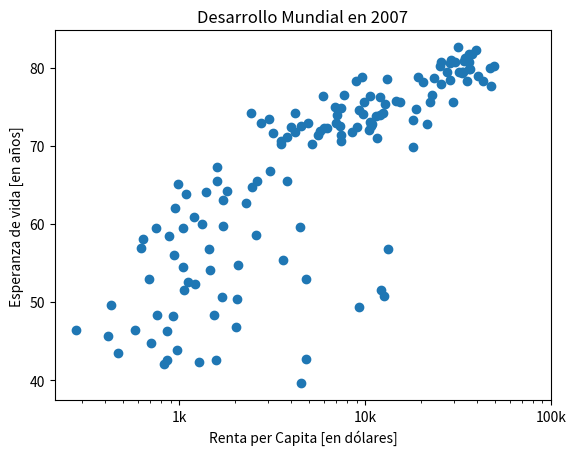

Recreate this plot in Python.
import matplotlib.pyplot as plt

rpc = [974.5803384, 5937.029525999998, 6223.367465, 4797.231267, 12779.37964, 34435.367439999995, 36126.4927, 29796.04834, 1391.253792, 33692.60508, 1441.284873, 3822.137084, 7446.298803, 12569.85177, 9065.800825, 10680.79282, 1217.032994, 430.0706916, 1713.778686, 2042.09524, 36319.23501, 706.016537, 1704.063724, 13171.63885, 4959.114854, 7006.580419, 986.1478792, 277.5518587, 3632.557798, 9645.06142, 1544.750112, 14619.222719999998, 8948.102923, 22833.30851, 35278.41874, 2082.4815670000007, 6025.3747520000015, 6873.262326000001, 5581.180998, 5728.353514, 12154.08975, 641.3695236000002, 690.8055759, 33207.0844, 30470.0167, 13206.48452, 752.7497265, 32170.37442, 1327.60891, 27538.41188, 5186.050003, 942.6542111, 579.2317429999998, 1201.637154, 3548.3308460000007, 39724.97867, 18008.94444, 36180.78919, 2452.210407, 3540.651564, 11605.71449, 4471.061906, 40675.99635, 25523.2771, 28569.7197, 7320.8802620000015, 31656.06806, 4519.461171, 1463.249282, 1593.06548, 23348.139730000006, 47306.98978, 10461.05868, 1569.331442, 414.5073415, 12057.49928, 1044.770126, 759.3499101, 12451.6558, 1042.581557, 1803.151496, 10956.99112, 11977.57496, 3095.7722710000007, 9253.896111, 3820.17523, 823.6856205, 944.0, 4811.060429, 1091.359778, 36797.93332, 25185.00911, 2749.320965, 619.6768923999998, 2013.977305, 49357.19017, 22316.19287, 2605.94758, 9809.185636, 4172.838464, 7408.905561, 3190.481016, 15389.924680000002, 20509.64777, 19328.70901, 7670.122558, 10808.47561, 863.0884639000002, 1598.435089, 21654.83194, 1712.472136, 9786.534714, 862.5407561000002, 47143.17964, 18678.31435, 25768.25759, 926.1410683, 9269.657808, 28821.0637, 3970.095407, 2602.394995, 4513.480643, 33859.74835, 37506.41907, 4184.548089, 28718.27684, 1107.482182, 7458.396326999998, 882.9699437999999, 18008.50924, 7092.923025, 8458.276384, 1056.380121, 33203.26128, 42951.65309, 10611.46299, 11415.80569, 2441.576404, 3025.349798, 2280.769906, 1271.211593, 469.70929810000007]
life_exp = [43.828, 76.423, 72.301, 42.731, 75.32, 81.235, 79.829, 75.635, 64.062, 79.441, 56.728, 65.554, 74.852, 50.728, 72.39, 73.005, 52.295, 49.58, 59.723, 50.43, 80.653, 44.74100000000001, 50.651, 78.553, 72.961, 72.889, 65.152, 46.462, 55.322, 78.782, 48.328, 75.748, 78.273, 76.486, 78.332, 54.791, 72.235, 74.994, 71.33800000000002, 71.878, 51.57899999999999, 58.04, 52.947, 79.313, 80.657, 56.735, 59.448, 79.406, 60.022, 79.483, 70.259, 56.007, 46.38800000000001, 60.916, 70.19800000000001, 82.208, 73.33800000000002, 81.757, 64.69800000000001, 70.65, 70.964, 59.545, 78.885, 80.745, 80.546, 72.567, 82.603, 72.535, 54.11, 67.297, 78.623, 77.58800000000002, 71.993, 42.592, 45.678, 73.952, 59.44300000000001, 48.303, 74.241, 54.467, 64.164, 72.801, 76.195, 66.803, 74.543, 71.164, 42.082, 62.069, 52.90600000000001, 63.785, 79.762, 80.204, 72.899, 56.867, 46.859, 80.196, 75.64, 65.483, 75.53699999999998, 71.752, 71.421, 71.688, 75.563, 78.098, 78.74600000000002, 76.442, 72.476, 46.242, 65.528, 72.777, 63.062, 74.002, 42.56800000000001, 79.972, 74.663, 77.926, 48.159, 49.339, 80.941, 72.396, 58.556, 39.613, 80.884, 81.70100000000002, 74.143, 78.4, 52.517, 70.616, 58.42, 69.819, 73.923, 71.777, 51.542, 79.425, 78.242, 76.384, 73.747, 74.249, 73.422, 62.698, 42.38399999999999, 43.487]

# Ahora mismo la gráfica solamente muestra un gran número de puntos azules, que no se pueden distinguir unos de otros.
# Vamos a hacer que cada punto se asocie a una población. Para ello utilizaremos la variable 'pop', pero distinta con la
# que hemos trabajado en otros ejercicios. Contiene la población expresada en millones:
pop = [31.889923, 3.600523, 33.333216, 12.420476, 40.301927, 20.434176, 8.199783, 0.708573, 150.448339, 10.392226, 8.078314, 9.119152, 4.552198, 1.639131, 190.010647, 7.322858, 14.326203, 8.390505, 14.131858, 17.696293, 33.390141, 4.369038, 10.238807, 16.284741, 1318.683096, 44.22755, 0.71096, 64.606759, 3.80061, 4.133884, 18.013409, 4.493312, 11.416987, 10.228744, 5.46812, 0.496374, 9.319622, 13.75568, 80.264543, 6.939688, 0.551201, 4.906585, 76.511887, 5.23846, 61.083916, 1.454867, 1.688359, 82.400996, 22.873338, 10.70629, 12.572928, 9.947814, 1.472041, 8.502814, 7.483763, 6.980412, 9.956108, 0.301931, 1110.396331, 223.547, 69.45357, 27.499638, 4.109086, 6.426679, 58.147733, 2.780132, 127.467972, 6.053193, 35.610177, 23.301725, 49.04479, 2.505559, 3.921278, 2.012649, 3.193942, 6.036914, 19.167654, 13.327079, 24.821286, 12.031795, 3.270065, 1.250882, 108.700891, 2.874127, 0.684736, 33.757175, 19.951656, 47.76198, 2.05508, 28.90179, 16.570613, 4.115771, 5.675356, 12.894865, 135.031164, 4.627926, 3.204897, 169.270617, 3.242173, 6.667147, 28.674757, 91.077287, 38.518241, 10.642836, 3.942491, 0.798094, 22.276056, 8.860588, 0.199579, 27.601038, 12.267493, 10.150265, 6.144562, 4.553009, 5.447502, 2.009245, 9.118773, 43.997828, 40.448191, 20.378239, 42.292929, 1.133066, 9.031088, 7.554661, 19.314747, 23.174294, 38.13964, 65.068149, 5.701579, 1.056608, 10.276158, 71.158647, 29.170398, 60.776238, 301.139947, 3.447496, 26.084662, 85.262356, 4.018332, 22.211743, 11.746035, 12.311143]

# Convierte la variable 'pop' a una numpy array con nombre 'np_pop'


# Duplica la array 'np_pop'


# Añade el argumento 's' de 'plt.scatter()' e igualalo a 'np_pop'
plt.scatter(rpc, life_exp)

# Previous customizations
plt.xscale('log')
plt.xlabel('Renta per Capita [en dólares]')
plt.ylabel('Esperanza de vida [en años]')
plt.title('Desarrollo Mundial en 2007')
plt.xticks([1000, 10000, 100000], ['1k', '10k', '100k'])

# Display the plot
plt.show()
